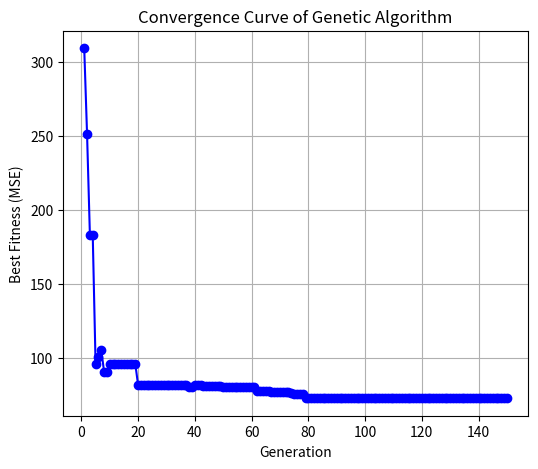
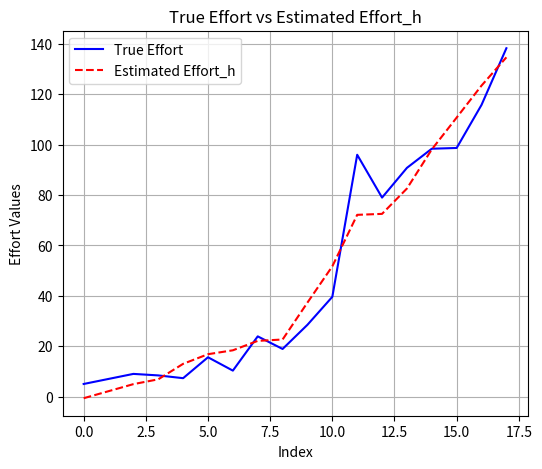

Source code (Python) for these figures, in order:
import numpy as np
import matplotlib.pyplot as plt
import random

# Input and output data
DL = np.array([2.1, 3.1, 4.2, 5, 7.8, 9.7, 10.5, 12.5, 12.8, 21.5, 31.1, 46.2, 46.5, 54.5, 67.5, 78.6, 90.2, 100.8])
Effort = np.array([5, 7, 9, 8.4, 7.3, 15.6, 10.3, 23.9, 18.9, 28.5, 39.6, 96, 79, 90.8, 98.4, 98.7, 115.8, 138.3])

# Genetic Algorithm Parameters
population_size = 300
num_generations = 150
crossover_rate = 0.8
mutation_rate = 0.01
bounds = [-10, 10]  # Assume reasonable bounds for parameter values

# Initialize population with random values for a, b, and c
def initialize_population(pop_size):
    return [np.random.uniform(bounds[0], bounds[1], 3) for _ in range(pop_size)]

# Fitness function to evaluate how close Effort_h is to Effort
def evaluate_fitness(individual):
    a, b, c = individual
    Effort_h = a * DL**b +  c
    return np.mean((Effort - Effort_h)**2)  # Mean Squared Error

# Selection - Tournament Selection
def tournament_selection(population, fitness_scores, tournament_size=3):
    selected = []
    for _ in range(len(population)):
        aspirants = [random.randint(0, len(population) - 1) for _ in range(tournament_size)]
        selected.append(population[min(aspirants, key=lambda idx: fitness_scores[idx])])
    return selected

# Crossover - Uniform Crossover
def uniform_crossover(parent1, parent2):
    if random.random() < crossover_rate:
        return [p1 if random.random() < 0.5 else p2 for p1, p2 in zip(parent1, parent2)]
    return parent1

# Mutation - Random Reset within Bounds
def mutate(individual):
    for i in range(len(individual)):
        if random.random() < mutation_rate:
            individual[i] = np.random.uniform(bounds[0], bounds[1])
    return individual

# Genetic Algorithm Execution
def genetic_algorithm():
    population = initialize_population(population_size)
    best_fitness_over_time = []

    for generation in range(num_generations):
        fitness_scores = [evaluate_fitness(ind) for ind in population]
        best_fitness = min(fitness_scores)
        best_individual = population[fitness_scores.index(best_fitness)]

        # Store best fitness for plotting
        best_fitness_over_time.append(best_fitness)

        # Selection
        selected_population = tournament_selection(population, fitness_scores)

        # Crossover and Mutation
        next_population = []
        for i in range(0, len(selected_population), 2):
            parent1 = selected_population[i]
            parent2 = selected_population[min(i + 1, len(selected_population) - 1)]
            child1 = uniform_crossover(parent1, parent2)
            child2 = uniform_crossover(parent2, parent1)
            next_population.extend([mutate(child1), mutate(child2)])

        population = next_population

    # Plot convergence curve of best fitness over generations
    plt.figure(figsize=(6, 5))
    plt.plot(range(1, num_generations + 1), best_fitness_over_time, marker='o', color='b', linestyle='-')
    plt.title("Convergence Curve of Genetic Algorithm")
    plt.xlabel("Generation")
    plt.ylabel("Best Fitness (MSE)")
    plt.grid(True)
    plt.show()

    return best_individual

# Run the genetic algorithm and display the results
best_solution = genetic_algorithm()

# Generate estimated values Effort_h based on the best solution found by GA
Effort_h = best_solution[0] * DL** best_solution[1] + best_solution[2]

# Plot both True Effort and Estimated Effort_h as line plots
plt.figure(figsize=(6, 5))

# Plot True Effort
plt.plot(Effort, label="True Effort", color="blue", linestyle="-")
# Plot Estimated Effort_h
plt.plot(Effort_h, label="Estimated Effort_h", color="red", linestyle="--")

# Labeling and legend
plt.xlabel("Index")
plt.ylabel("Effort Values")
plt.title("True Effort vs Estimated Effort_h")
plt.legend()
plt.grid()

# Display the plot
plt.show()


print(f"Estimated parameters: a = {best_solution[0]:.3f}, b = {best_solution[1]:.3f}, c = {best_solution[2]:.3f}")

# Calculate the estimated Effort_h based on the best solution
Effort_h = best_solution[0] * DL**best_solution[1] + best_solution[2]

# Calculate Mean Squared Error (MSE)
mse = np.mean((Effort - Effort_h) ** 2)
print("")
print(f"Mean Squared Error (MSE): {mse:.3f}")